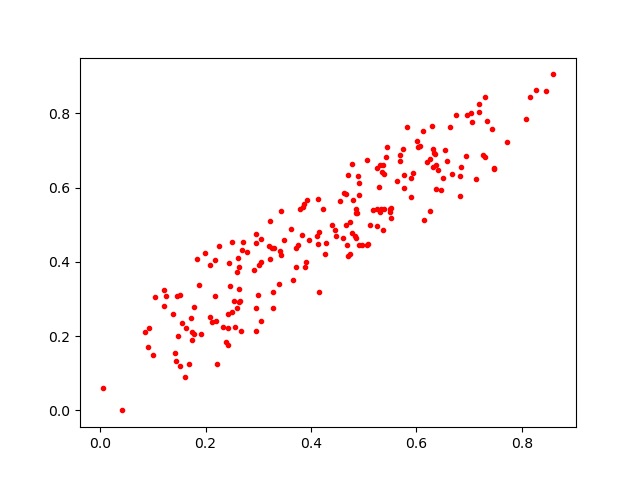

Values plotted in this chart, from the file beside it:
0.17376962, 0.21099006
0.6741, 0.7963
0.7296, 0.6819
0.411, 0.4688
0.1991, 0.4246
0.1722, 0.2496
0.6379, 0.5955
0.537, 0.4859
0.177, 0.2054
0.1037, 0.3064
0.4916, 0.6114
0.3757, 0.4452
0.09951, 0.1496
0.4662, 0.499
0.6344, 0.6894
0.3052, 0.4001
0.8599, 0.9047
0.5329, 0.5417
0.1203, 0.2819
0.6302, 0.7671
0.3424, 0.537
0.6256, 0.5381
0.5509, 0.519
0.2184, 0.3093
0.1511, 0.3095
0.1779, 0.2779
0.4543, 0.563
0.4832, 0.4705
0.5496, 0.5412
0.1603, 0.09115
0.302, 0.3928
0.696, 0.7946
0.7138, 0.6234
0.2647, 0.2958
0.4909, 0.5796
0.4853, 0.5432
0.1416, 0.155
0.6311, 0.7028
0.004364, 0.06142
0.5073, 0.4475
0.5184, 0.5396
0.1622, 0.2228
0.5629, 0.6181
0.7303, 0.8429
0.2946, 0.2141
0.2421, 0.26
0.6362, 0.6601
0.2634, 0.3273
0.5283, 0.6018
0.4851, 0.5308
0.3428, 0.4176
0.5768, 0.635
0.6534, 0.702
0.6193, 0.6697
0.3054, 0.4609
0.2078, 0.2512
0.2602, 0.3733
0.2607, 0.4091
0.3226, 0.4068
0.3048, 0.2403
0.2177, 0.4055
... 147 more rows
